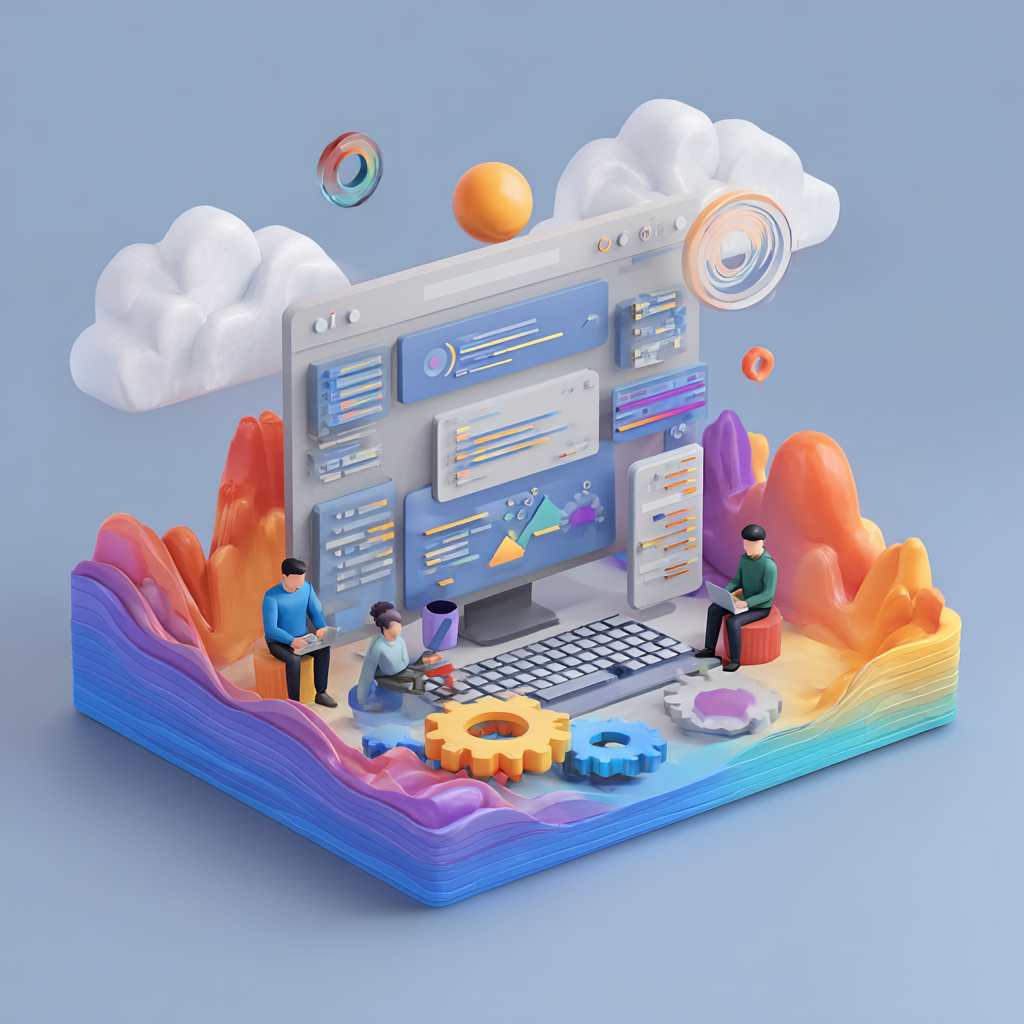
Generation parameters embedded in this image by Midjourney (PNG 'Description' text chunk):
Create sever to software modern not very technical to be used on a website for content --v 7 Job ID: 0a2819cd-1375-4df3-86bb-fbdbeccd5803